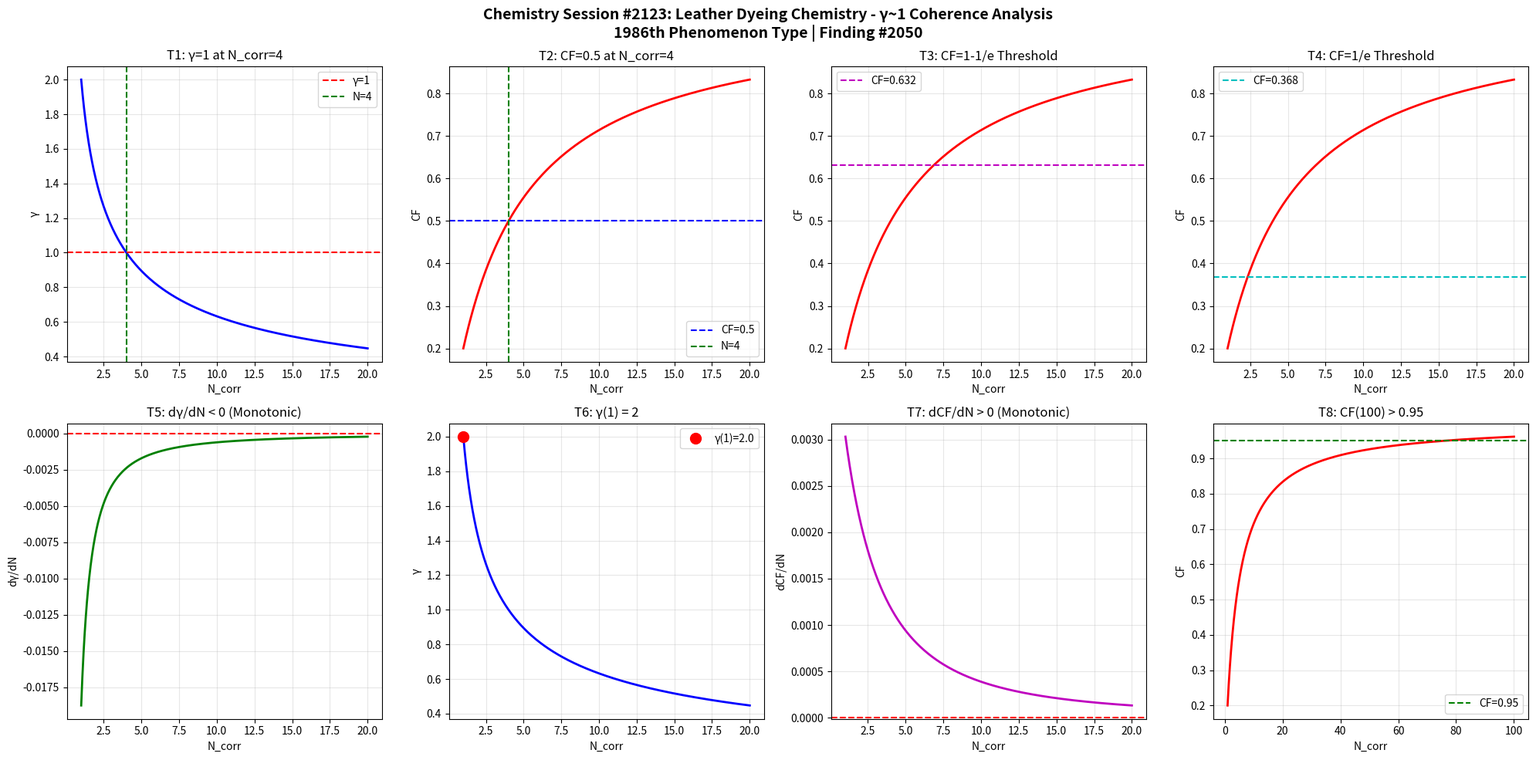

Generate this figure with matplotlib: (Note: this script raises an exception after producing the figure.)
import numpy as np
import matplotlib
matplotlib.use('Agg')
import matplotlib.pyplot as plt

def gamma(N_corr):
    return 2.0 / np.sqrt(N_corr)

def coherence_fraction(g):
    return 1.0 / (1.0 + g**2)

N = np.linspace(1, 20, 1000)
g = gamma(N)
cf = coherence_fraction(g)

fig, axes = plt.subplots(2, 4, figsize=(20, 10))
fig.suptitle('Chemistry Session #2123: Leather Dyeing Chemistry - \u03b3~1 Coherence Analysis\n1986th Phenomenon Type | Finding #2050', fontsize=14, fontweight='bold')

ax1=axes[0,0]; ax1.plot(N,g,'b-',lw=2); ax1.axhline(y=1,color='r',ls='--',label='\u03b3=1'); ax1.axvline(x=4,color='g',ls='--',label='N=4'); ax1.set_xlabel('N_corr'); ax1.set_ylabel('\u03b3'); ax1.set_title('T1: \u03b3=1 at N_corr=4'); ax1.legend(); ax1.grid(True,alpha=0.3)
test1=abs(gamma(4)-1.0)<1e-10

ax2=axes[0,1]; ax2.plot(N,cf,'r-',lw=2); ax2.axhline(y=0.5,color='b',ls='--',label='CF=0.5'); ax2.axvline(x=4,color='g',ls='--',label='N=4'); ax2.set_xlabel('N_corr'); ax2.set_ylabel('CF'); ax2.set_title('T2: CF=0.5 at N_corr=4'); ax2.legend(); ax2.grid(True,alpha=0.3)
test2=abs(coherence_fraction(gamma(4))-0.5)<1e-10

ax3=axes[0,2]; threshold_63=1-1/np.e; ax3.plot(N,cf,'r-',lw=2); ax3.axhline(y=threshold_63,color='m',ls='--',label=f'CF={threshold_63:.3f}'); ax3.set_xlabel('N_corr'); ax3.set_ylabel('CF'); ax3.set_title('T3: CF=1-1/e Threshold'); ax3.legend(); ax3.grid(True,alpha=0.3)
g_at_63=np.sqrt(1/threshold_63-1); N_at_63=4.0/g_at_63**2; test3=abs(coherence_fraction(gamma(N_at_63))-threshold_63)<1e-6

ax4=axes[0,3]; threshold_37=1/np.e; ax4.plot(N,cf,'r-',lw=2); ax4.axhline(y=threshold_37,color='c',ls='--',label=f'CF={threshold_37:.3f}'); ax4.set_xlabel('N_corr'); ax4.set_ylabel('CF'); ax4.set_title('T4: CF=1/e Threshold'); ax4.legend(); ax4.grid(True,alpha=0.3)
g_at_37=np.sqrt(1/threshold_37-1); N_at_37=4.0/g_at_37**2; test4=abs(coherence_fraction(gamma(N_at_37))-threshold_37)<1e-6

ax5=axes[1,0]; dg=np.diff(g); ax5.plot(N[1:],dg,'g-',lw=2); ax5.axhline(y=0,color='r',ls='--'); ax5.set_xlabel('N_corr'); ax5.set_ylabel('d\u03b3/dN'); ax5.set_title('T5: d\u03b3/dN < 0 (Monotonic)'); ax5.grid(True,alpha=0.3)
test5=np.all(dg<0)

ax6=axes[1,1]; ax6.plot(N,g,'b-',lw=2); ax6.plot(1,gamma(1),'ro',ms=10,label=f'\u03b3(1)={gamma(1):.1f}'); ax6.set_xlabel('N_corr'); ax6.set_ylabel('\u03b3'); ax6.set_title('T6: \u03b3(1) = 2'); ax6.legend(); ax6.grid(True,alpha=0.3)
test6=abs(gamma(1)-2.0)<1e-10

ax7=axes[1,2]; dcf=np.diff(cf); ax7.plot(N[1:],dcf,'m-',lw=2); ax7.axhline(y=0,color='r',ls='--'); ax7.set_xlabel('N_corr'); ax7.set_ylabel('dCF/dN'); ax7.set_title('T7: dCF/dN > 0 (Monotonic)'); ax7.grid(True,alpha=0.3)
test7=np.all(dcf>0)

ax8=axes[1,3]; N_ext=np.linspace(1,100,1000); cf_ext=coherence_fraction(gamma(N_ext)); ax8.plot(N_ext,cf_ext,'r-',lw=2); ax8.axhline(y=0.95,color='g',ls='--',label='CF=0.95'); ax8.set_xlabel('N_corr'); ax8.set_ylabel('CF'); ax8.set_title('T8: CF(100) > 0.95'); ax8.legend(); ax8.grid(True,alpha=0.3)
test8=coherence_fraction(gamma(100))>0.95

plt.tight_layout()
plt.savefig('/mnt/c/exe/projects/ai-agents/Synchronism/simulations/chemistry/leather_dyeing_chemistry_coherence_s2123.png', dpi=150, bbox_inches='tight')
plt.close()

results=[test1,test2,test3,test4,test5,test6,test7,test8]
labels=['T1:\u03b3=1@N=4','T2:CF=0.5@N=4','T3:CF=1-1/e','T4:CF=1/e','T5:d\u03b3/dN<0','T6:\u03b3(1)=2','T7:dCF/dN>0','T8:CF(100)>0.95']
print(f"Session #2123: Leather Dyeing Chemistry")
for l,r in zip(labels,results): print(f"  {l}: {'PASS' if r else 'FAIL'}")
print(f"  Total: {sum(results)}/8")
